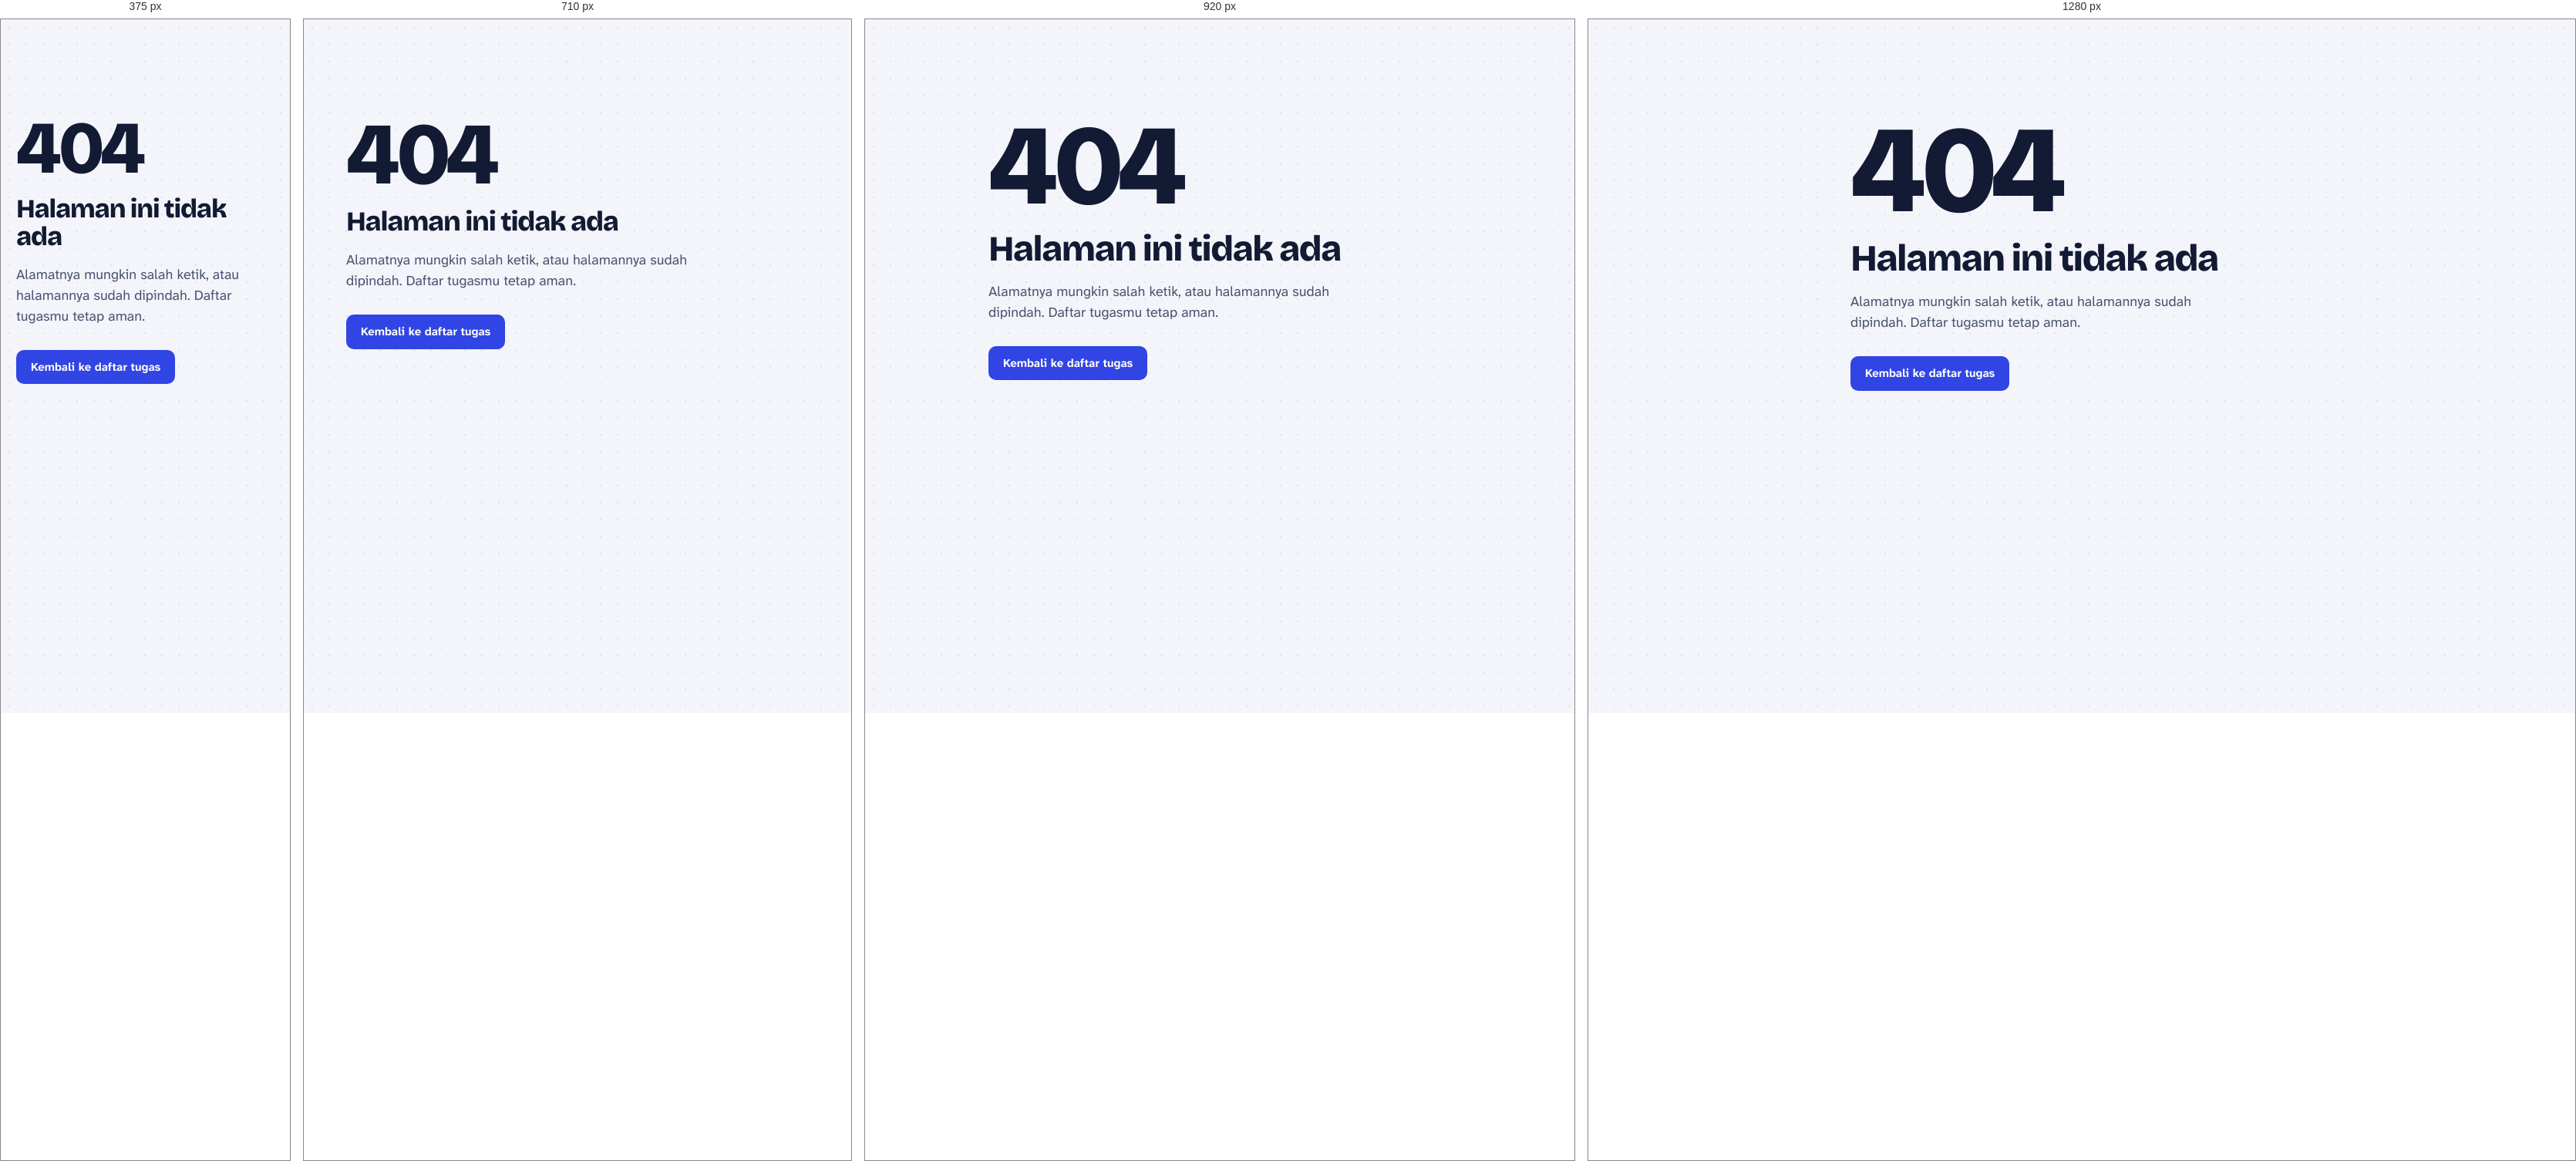
Rendered at 375 px, 710 px, 920 px and 1280 px, left to right.

<!-- file: 404.html -->
<!doctype html>
<html lang="id">
<head>
  <meta charset="utf-8">
  <meta name="viewport" content="width=device-width, initial-scale=1">
  <title>Halaman tidak ditemukan | Todo App</title>
  <link rel="icon" href="/favicon.svg" type="image/svg+xml">
  <link rel="stylesheet" href="/css/style.css">
  <script src="/js/theme-init.js"></script>
</head>
<body>
  <main class="error-page">
    <p class="big-number">404</p>
    <h1 class="list-title">Halaman ini tidak ada</h1>
    <p>Alamatnya mungkin salah ketik, atau halamannya sudah dipindah. Daftar tugasmu tetap aman.</p>
    <a class="btn" href="/">Kembali ke daftar tugas</a>
  </main>
</body>
</html>


/* @media block from css/style.css */
@media (max-width: 980px) {
  .figures { grid-template-columns: repeat(3, minmax(0, 1fr)); }
  .figure:nth-child(4) { border-left: 0; }
  .figure:nth-child(n + 4) { border-top: 1px solid var(--rule); }
}

/* @media block from css/style.css */
@media (max-width: 860px) {
  .app { grid-template-columns: minmax(0, 1fr); gap: 20px; padding-top: 18px; }
  .sidebar { position: static; display: flex; flex-direction: column; gap: 10px; }
  .side-group + .side-group { margin-top: 0; }
  .side-title { display: none; }
  .side-list { display: flex; gap: 6px; overflow-x: auto; scrollbar-width: none; padding-bottom: 2px; }
  .side-list li { flex-shrink: 0; }
  .side-indicator { display: none; }
  .side-link { height: 36px; padding: 0 12px; border: 1px solid var(--rule); background: var(--sheet); font-size: 14px; }
  .side-link[aria-current="true"] { border-color: var(--pen); color: var(--pen); background: var(--pen-soft); }
  .side-link .count.is-zero { display: none; }
  .side-empty { display: none; }
  .summary-hero { grid-template-columns: minmax(0, 1fr); gap: 22px; }
  .panels { grid-template-columns: minmax(0, 1fr); }
}

/* @media block from css/style.css */
@media (max-width: 560px) {
  :root { --gutter: 44px; }
  .topbar-inner { padding: 0 12px; gap: 6px; }
  .brand-name { max-width: 34vw; }
  .nav a { padding: 7px 9px; font-size: 14px; }
  .app,
  .summary { padding-left: 16px; padding-right: 16px; }
  .composer-help .hint-desktop { display: none; }
  .task-actions { opacity: 1; padding-right: 4px; }
  .task-actions .btn-edit { display: none; }
  .drag-handle { display: none; }
  .figures { grid-template-columns: repeat(2, minmax(0, 1fr)); }
  .figure:nth-child(n) { border-left: 0; border-top: 1px solid var(--rule); }
  .figure:nth-child(even) { border-left: 1px solid var(--rule); }
  .figure:first-child,
  .figure:nth-child(2) { border-top: 0; }
  .chart { gap: 6px; height: 170px; }
  .chart-labels { gap: 6px; font-size: 12px; }
  .breakdown-row { grid-template-columns: 112px minmax(0, 1fr) 44px; gap: 10px; }
  .search kbd { display: none; }
  .toolbar { gap: 8px; }
  .search { flex-basis: 100%; }
  .toolbar .select { flex: 1 1 0; min-width: 0; padding-right: 26px; font-size: 14px; }
}